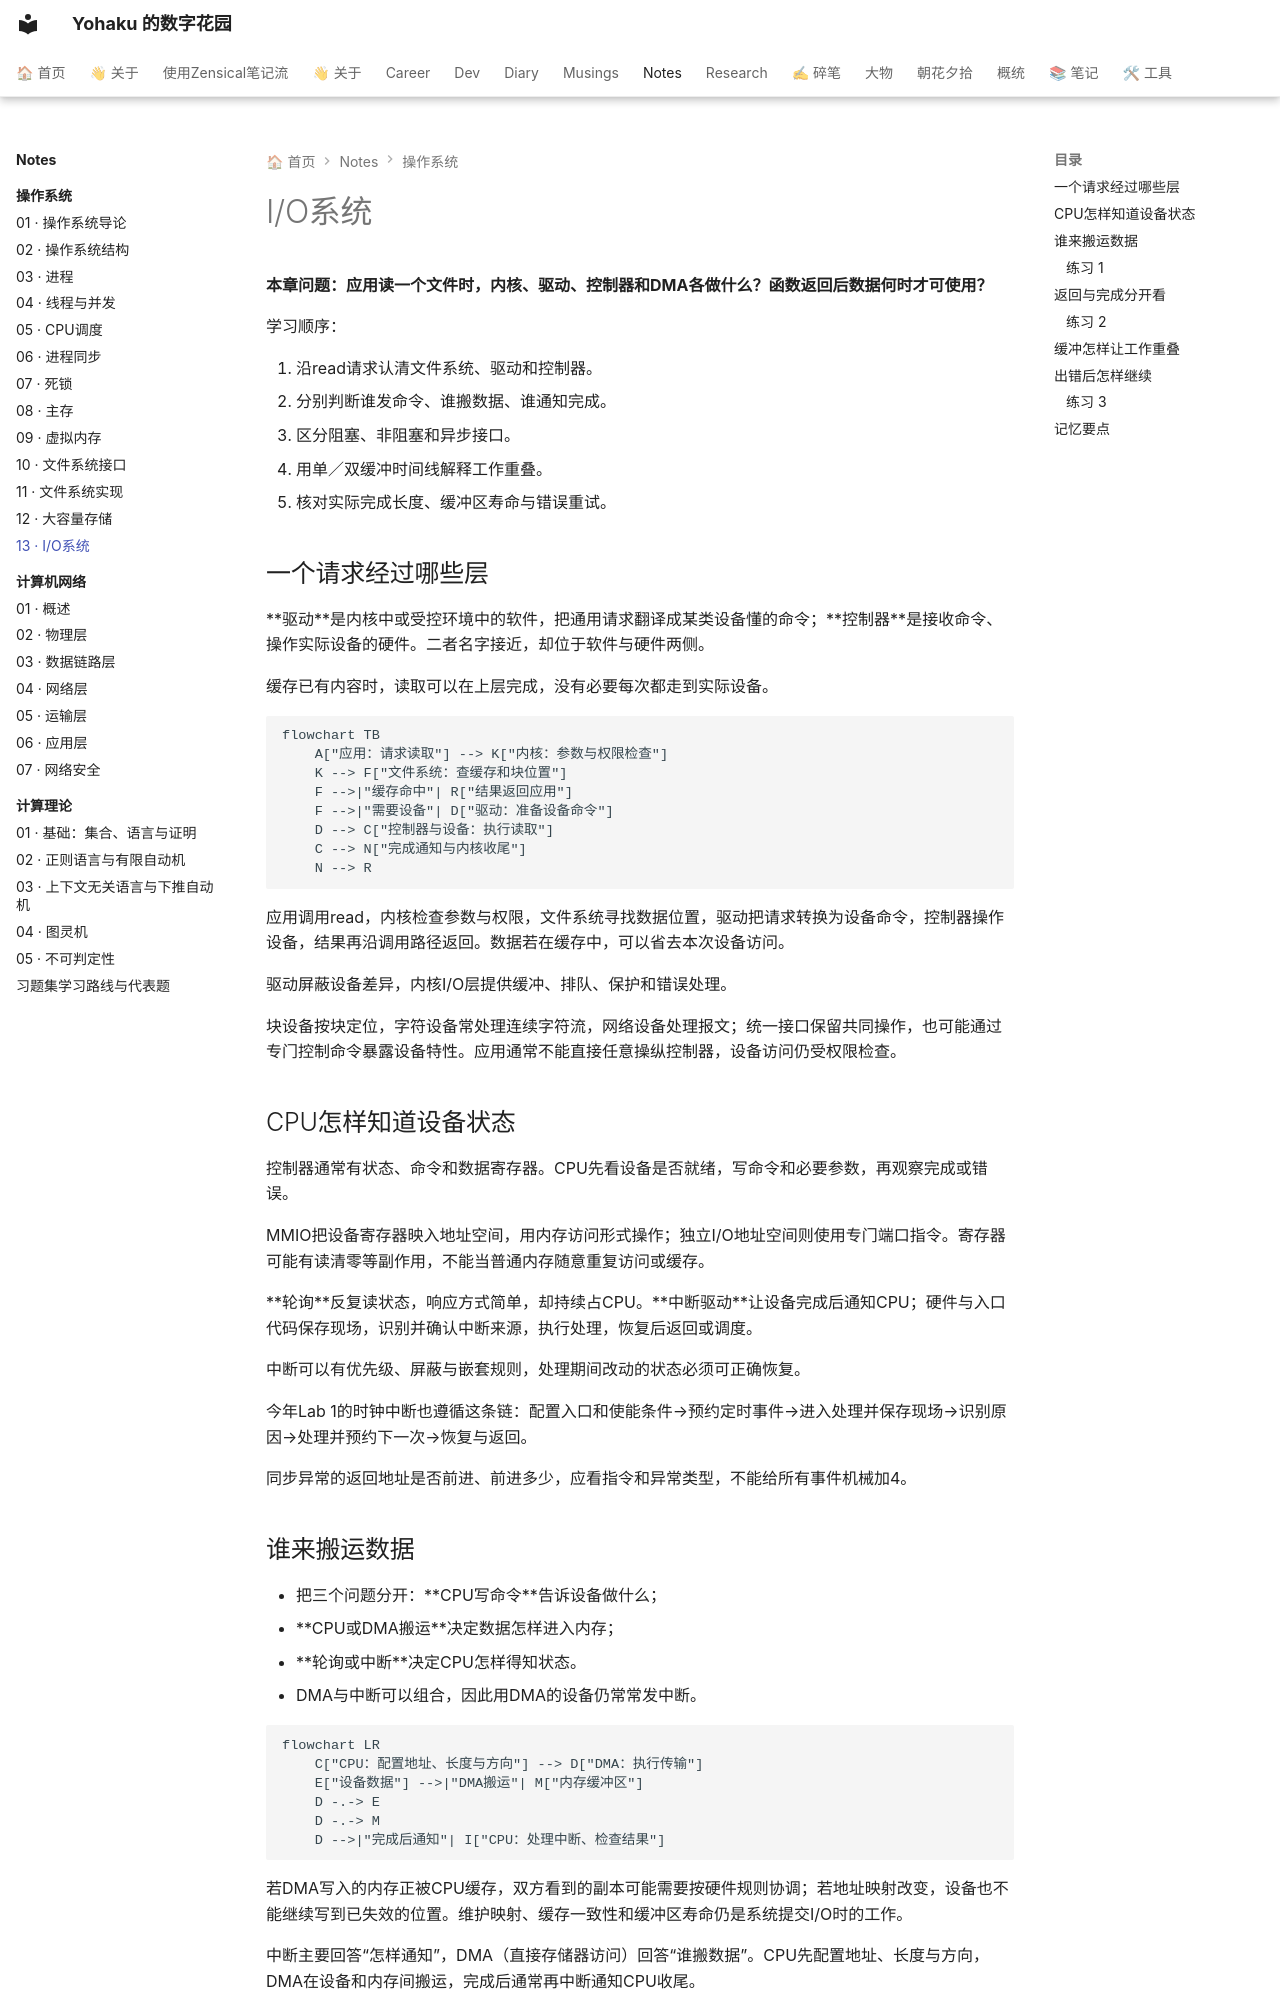

repository: YH7916/my-digital-garden · page: Notes/操作系统/13-os-io/index.html · generator: mkdocs

---
title: 13 · I/O系统
description: 能追踪I/O请求并解释中断与DMA分工
tags:
- 操作系统
- 零基础
- 课程笔记
updated: '2026-10-01'
---

# I/O系统

<div class="course-notes" markdown>

**本章问题：应用读一个文件时，内核、驱动、控制器和DMA各做什么？函数返回后数据何时才可使用？**

学习顺序：

1. 沿read请求认清文件系统、驱动和控制器。
2. 分别判断谁发命令、谁搬数据、谁通知完成。
3. 区分阻塞、非阻塞和异步接口。
4. 用单／双缓冲时间线解释工作重叠。
5. 核对实际完成长度、缓冲区寿命与错误重试。

## 一个请求经过哪些层

**驱动**是内核中或受控环境中的软件，把通用请求翻译成某类设备懂的命令；**控制器**是接收命令、操作实际设备的硬件。二者名字接近，却位于软件与硬件两侧。

缓存已有内容时，读取可以在上层完成，没有必要每次都走到实际设备。

```mermaid
flowchart TB
    A["应用：请求读取"] --> K["内核：参数与权限检查"]
    K --> F["文件系统：查缓存和块位置"]
    F -->|"缓存命中"| R["结果返回应用"]
    F -->|"需要设备"| D["驱动：准备设备命令"]
    D --> C["控制器与设备：执行读取"]
    C --> N["完成通知与内核收尾"]
    N --> R
```

应用调用read，内核检查参数与权限，文件系统寻找数据位置，驱动把请求转换为设备命令，控制器操作设备，结果再沿调用路径返回。数据若在缓存中，可以省去本次设备访问。

驱动屏蔽设备差异，内核I/O层提供缓冲、排队、保护和错误处理。

块设备按块定位，字符设备常处理连续字符流，网络设备处理报文；统一接口保留共同操作，也可能通过专门控制命令暴露设备特性。应用通常不能直接任意操纵控制器，设备访问仍受权限检查。

## CPU怎样知道设备状态

控制器通常有状态、命令和数据寄存器。CPU先看设备是否就绪，写命令和必要参数，再观察完成或错误。

MMIO把设备寄存器映入地址空间，用内存访问形式操作；独立I/O地址空间则使用专门端口指令。寄存器可能有读清零等副作用，不能当普通内存随意重复访问或缓存。

**轮询**反复读状态，响应方式简单，却持续占CPU。**中断驱动**让设备完成后通知CPU；硬件与入口代码保存现场，识别并确认中断来源，执行处理，恢复后返回或调度。

中断可以有优先级、屏蔽与嵌套规则，处理期间改动的状态必须可正确恢复。

今年Lab 1的时钟中断也遵循这条链：配置入口和使能条件→预约定时事件→进入处理并保存现场→识别原因→处理并预约下一次→恢复与返回。

同步异常的返回地址是否前进、前进多少，应看指令和异常类型，不能给所有事件机械加4。
